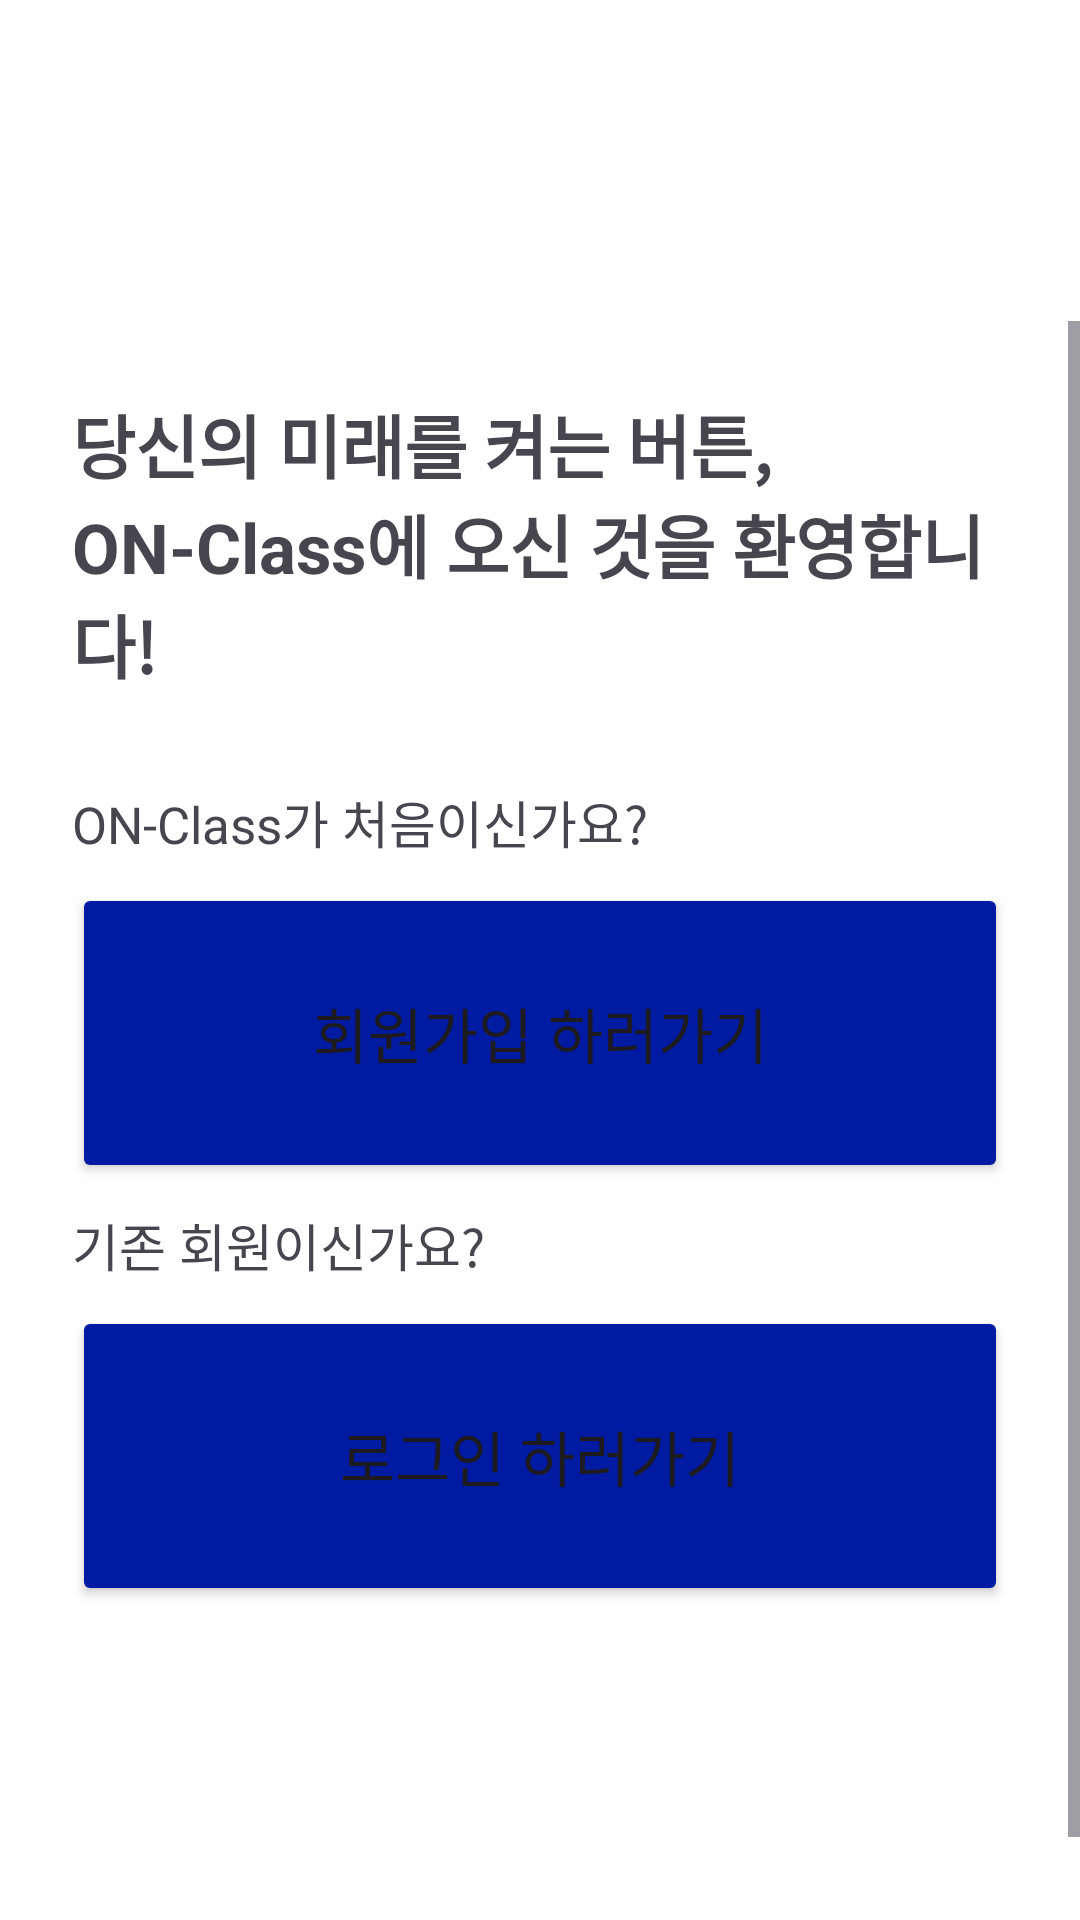

Layout XML and referenced resources for this Android screen:
<!-- AndroidManifest.xml: application theme Theme.Project -->
<!-- res/layout/activity_main.xml -->
<?xml version="1.0" encoding="utf-8"?>
<LinearLayout xmlns:android="http://schemas.android.com/apk/res/android"
    xmlns:app="http://schemas.android.com/apk/res-auto"
    android:layout_width="match_parent"
    android:layout_height="match_parent"
    android:orientation="vertical"

    android:background="@color/white">

    <androidx.appcompat.widget.Toolbar
        android:id="@+id/toolbar1"
        android:layout_width="match_parent"
        android:layout_height="51dp"
        android:background="@color/navy"
        app:titleTextColor="@color/white">

        <TextView
            android:layout_width="wrap_content"
            android:layout_height="wrap_content"
            android:layout_gravity="center"
            android:text="메인 화면"
            android:textStyle="bold"
            android:textColor="@color/white"
            android:textSize="23sp" />
    </androidx.appcompat.widget.Toolbar>

    <ScrollView
        android:layout_width="match_parent"
        android:layout_height="match_parent"
        android:layout_marginTop="56dp"
        android:background="@color/white"
        android:fillViewport="true">

        <LinearLayout
            android:layout_width="match_parent"
            android:layout_height="match_parent"
            android:orientation="vertical"
            android:gravity="center"
            android:padding="24dp">

            <TextView
                android:layout_width="match_parent"
                android:layout_height="wrap_content"
                android:text="당신의 미래를 켜는 버튼,"
                android:textStyle="bold"
                android:textSize="23dp" />
            <TextView
                android:layout_width="match_parent"
                android:layout_height="wrap_content"
                android:text="ON-Class에 오신 것을 환영합니다!"
                android:textStyle="bold"
                android:textSize="23dp" />

            <TextView
                android:layout_width="match_parent"
                android:layout_height="wrap_content"
                android:text="ON-Class가 처음이신가요?"
                android:textSize="17dp"
                android:layout_marginTop="30sp"/>

            <Button
                android:id="@+id/btn_signup"
                android:layout_width="match_parent"
                android:layout_height="100dp"
                android:layout_marginTop="8dp"
                android:backgroundTint="#001BA1"
                android:text="회원가입 하러가기"
                android:textSize="20dp"
                app:cornerRadius="20dp" />
            <TextView
                android:layout_width="match_parent"
                android:layout_height="wrap_content"
                android:text="기존 회원이신가요?"
                android:textSize="17dp"
                android:layout_marginTop="8dp"/>
            <Button
                android:id="@+id/btn_login"
                android:layout_width="match_parent"
                android:layout_height="100dp"
                android:layout_marginTop="8dp"
                android:backgroundTint="#001BA1"
                android:text="로그인 하러가기"
                android:textSize="20dp"
                android:layout_marginBottom="110dp"
                app:cornerRadius="20dp" />
        </LinearLayout>
    </ScrollView>
</LinearLayout>
<!-- resources referenced by this layout -->
<resources>
  <style name="Theme.Project" parent="Base.Theme.Project" />
  <style name="Base.Theme.Project" parent="Theme.Material3.DayNight.NoActionBar">
          <item name="android:statusBarColor">#001ba1</item>
          
          
      </style>
  <!-- not gathered from this repository: default colours our renderer supplied (Android Studio template values) -->
  <color name="white">#FFFFFFFF</color>
</resources>
